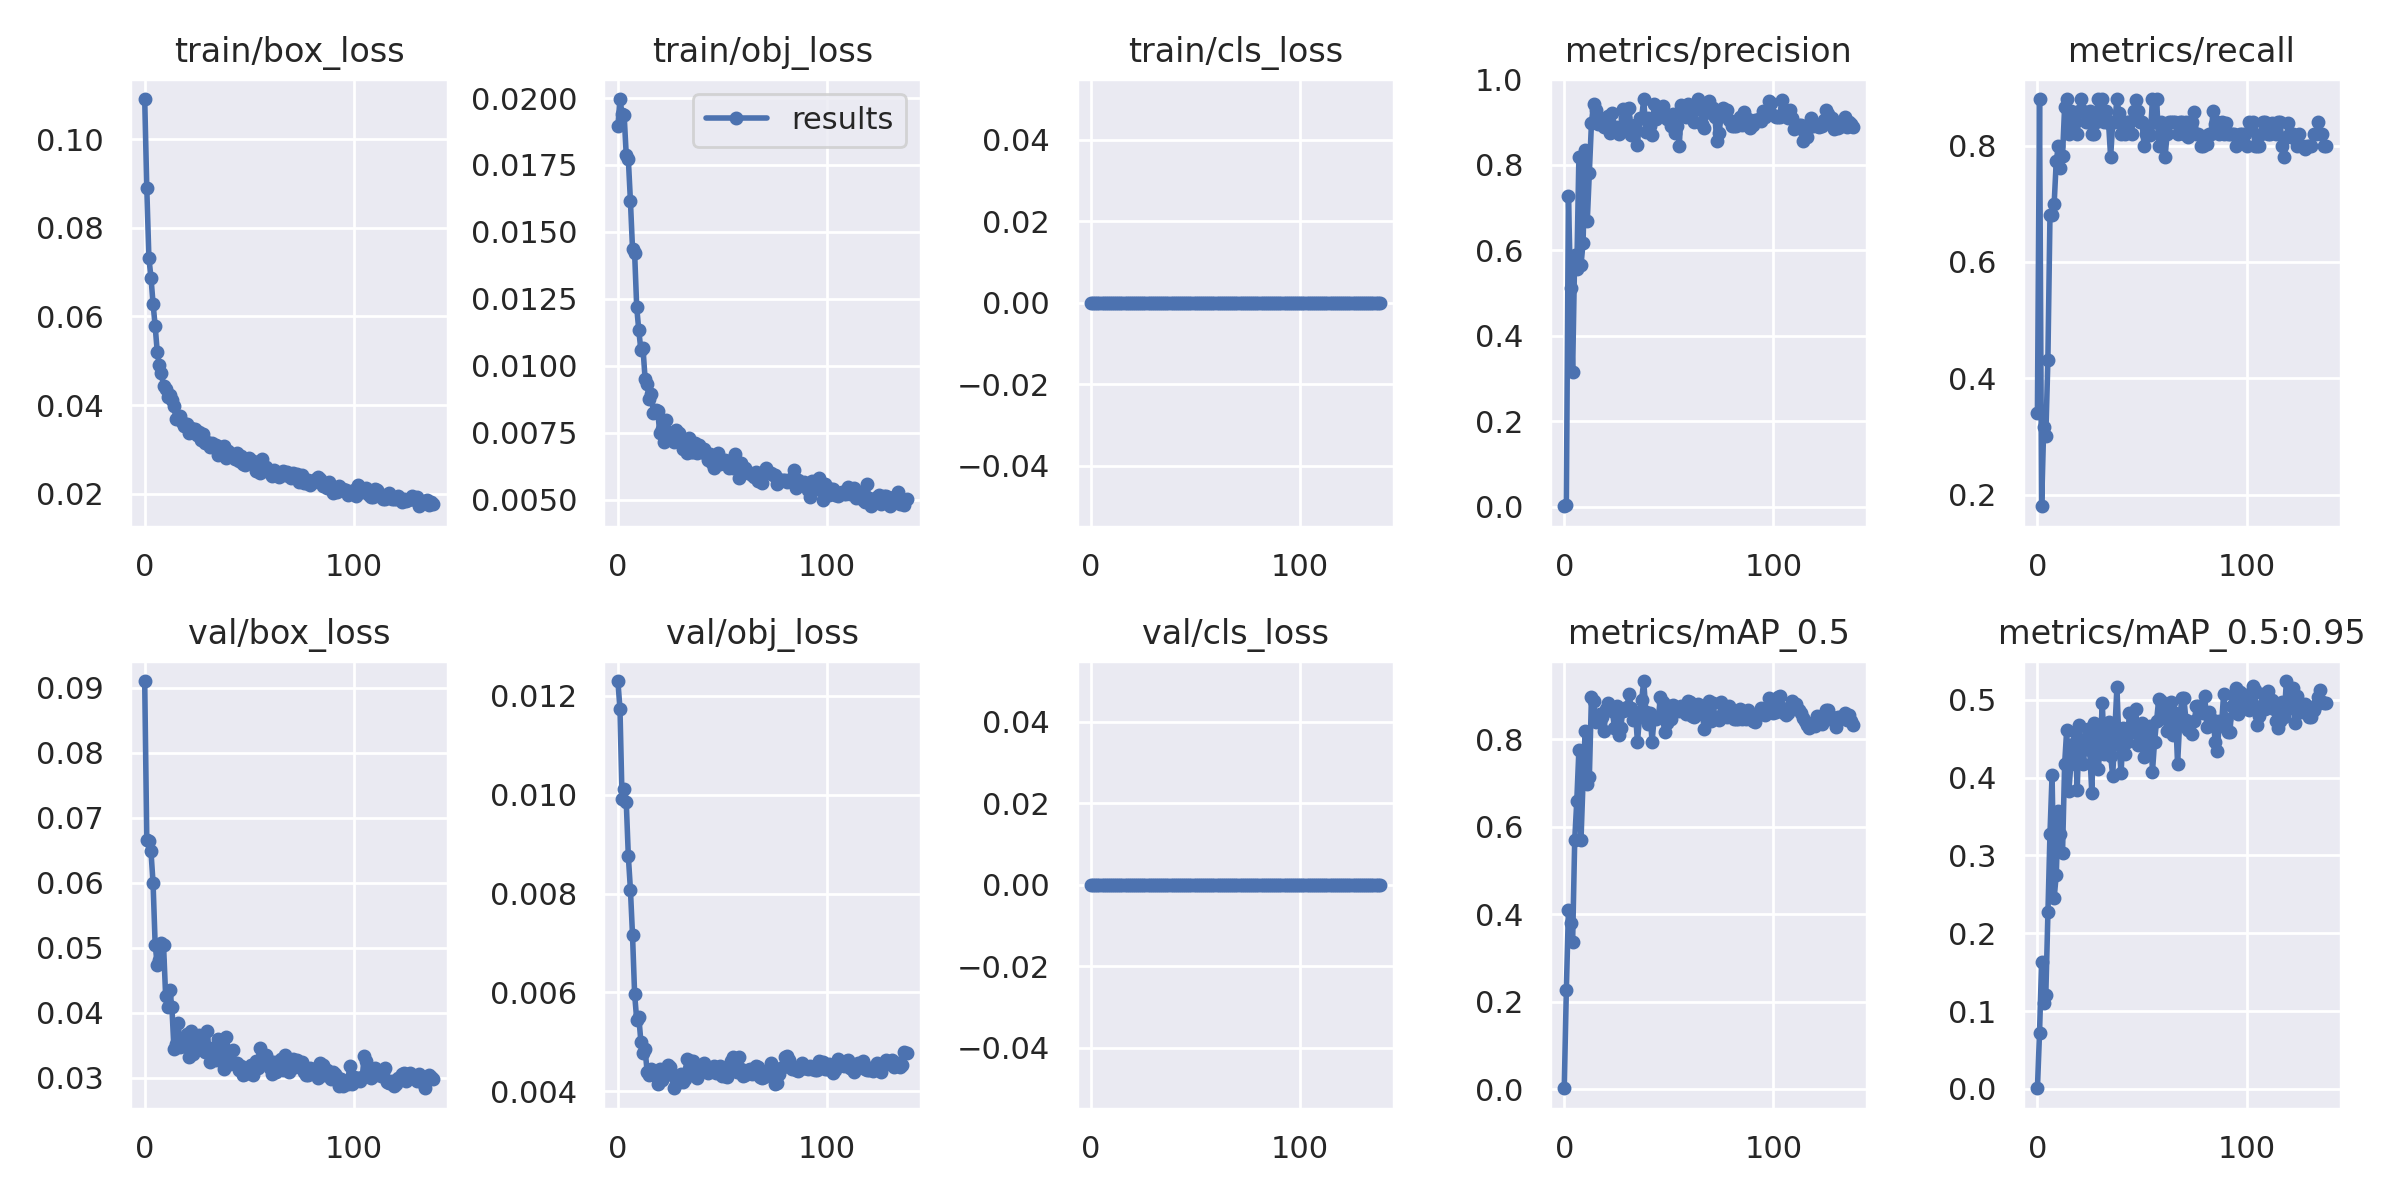

The table this chart was drawn from, first rows:
epoch, train/box_loss, train/obj_loss, train/cls_loss, metrics/precision, metrics/recall, metrics/mAP_0.5, metrics/mAP_0.5:0.95, val/box_loss, val/obj_loss, val/cls_loss, x/lr0, x/lr1, x/lr2
0, 0.109, 0.01895, 0, 0.001318, 0.34, 0.0026, 0.0008267, 0.09102, 0.0123, 0, 0.0811, 0.0021, 0.0021
1, 0.0889, 0.01996, 0, 0.003411, 0.88, 0.227, 0.07157, 0.06652, 0.01174, 0, 0.06129, 0.004286, 0.004286
2, 0.07323, 0.0194, 0, 0.7278, 0.18, 0.4089, 0.1631, 0.0664, 0.009905, 0, 0.04146, 0.006457, 0.006457
3, 0.06878, 0.01936, 0, 0.5127, 0.3158, 0.3789, 0.1105, 0.06482, 0.01013, 0, 0.02161, 0.008614, 0.008614
4, 0.06289, 0.01786, 0, 0.3149, 0.3, 0.3358, 0.1203, 0.05994, 0.009855, 0, 0.009868, 0.009868, 0.009868
5, 0.05784, 0.01772, 0, 0.5897, 0.4314, 0.5685, 0.2268, 0.05048, 0.008754, 0, 0.009868, 0.009868, 0.009868
6, 0.05201, 0.01615, 0, 0.5548, 0.68, 0.6589, 0.328, 0.0474, 0.008078, 0, 0.009835, 0.009835, 0.009835
7, 0.04895, 0.01436, 0, 0.8169, 0.68, 0.7745, 0.4033, 0.0481, 0.007156, 0, 0.009802, 0.009802, 0.009802
8, 0.04719, 0.01423, 0, 0.5649, 0.7, 0.5689, 0.2459, 0.05072, 0.005966, 0, 0.009769, 0.009769, 0.009769
9, 0.04422, 0.01219, 0, 0.6171, 0.7736, 0.705, 0.2749, 0.05049, 0.005445, 0, 0.009736, 0.009736, 0.009736
10, 0.04373, 0.01133, 0, 0.8331, 0.7988, 0.818, 0.3574, 0.04263, 0.005502, 0, 0.009703, 0.009703, 0.009703
11, 0.04181, 0.01059, 0, 0.6671, 0.7614, 0.697, 0.3271, 0.04092, 0.004997, 0, 0.00967, 0.00967, 0.00967
12, 0.04223, 0.01067, 0, 0.7805, 0.7825, 0.7126, 0.3032, 0.04351, 0.004763, 0, 0.009637, 0.009637, 0.009637
13, 0.04125, 0.009527, 0, 0.8965, 0.8668, 0.8962, 0.4171, 0.0409, 0.004848, 0, 0.009604, 0.009604, 0.009604
14, 0.03972, 0.009336, 0, 0.9409, 0.88, 0.8858, 0.4618, 0.03437, 0.004379, 0, 0.009571, 0.009571, 0.009571
15, 0.03686, 0.008768, 0, 0.9275, 0.82, 0.8385, 0.3823, 0.03514, 0.004322, 0, 0.009538, 0.009538, 0.009538
16, 0.03735, 0.008933, 0, 0.8951, 0.86, 0.8461, 0.4173, 0.03849, 0.004452, 0, 0.009505, 0.009505, 0.009505
17, 0.03754, 0.008228, 0, 0.9041, 0.84, 0.857, 0.443, 0.03471, 0.004346, 0, 0.009472, 0.009472, 0.009472
18, 0.03613, 0.008356, 0, 0.9065, 0.84, 0.8495, 0.4588, 0.03493, 0.004304, 0, 0.009439, 0.009439, 0.009439
19, 0.03522, 0.008334, 0, 0.8875, 0.82, 0.8182, 0.3839, 0.03601, 0.004143, 0, 0.009406, 0.009406, 0.009406
20, 0.03573, 0.00751, 0, 0.9059, 0.86, 0.8684, 0.4673, 0.03672, 0.004448, 0, 0.009373, 0.009373, 0.009373
21, 0.03368, 0.007628, 0, 0.9147, 0.88, 0.8821, 0.4392, 0.03315, 0.00423, 0, 0.00934, 0.00934, 0.00934
22, 0.03476, 0.007154, 0, 0.8749, 0.86, 0.8681, 0.4178, 0.03728, 0.004391, 0, 0.009307, 0.009307, 0.009307
23, 0.03404, 0.007972, 0, 0.9196, 0.84, 0.8642, 0.4496, 0.03363, 0.004454, 0, 0.009274, 0.009274, 0.009274
24, 0.03464, 0.007515, 0, 0.8865, 0.84, 0.8261, 0.4632, 0.03616, 0.004525, 0, 0.009241, 0.009241, 0.009241
25, 0.0332, 0.007461, 0, 0.8886, 0.86, 0.8751, 0.4354, 0.0358, 0.004477, 0, 0.009208, 0.009208, 0.009208
26, 0.03393, 0.007382, 0, 0.8705, 0.82, 0.81, 0.3801, 0.0366, 0.004326, 0, 0.009175, 0.009175, 0.009175
27, 0.03206, 0.007151, 0, 0.8825, 0.82, 0.8259, 0.4707, 0.0344, 0.004056, 0, 0.009142, 0.009142, 0.009142
28, 0.03338, 0.007602, 0, 0.9307, 0.84, 0.8638, 0.46, 0.03534, 0.004145, 0, 0.009109, 0.009109, 0.009109
29, 0.03154, 0.007476, 0, 0.91, 0.88, 0.866, 0.4115, 0.03395, 0.004258, 0, 0.009076, 0.009076, 0.009076
30, 0.03176, 0.007242, 0, 0.9299, 0.86, 0.8734, 0.436, 0.03722, 0.004347, 0, 0.009043, 0.009043, 0.009043
31, 0.03065, 0.006913, 0, 0.9317, 0.88, 0.9028, 0.4962, 0.03236, 0.004192, 0, 0.00901, 0.00901, 0.00901
32, 0.03153, 0.007219, 0, 0.87, 0.84, 0.871, 0.4306, 0.03459, 0.004242, 0, 0.008977, 0.008977, 0.008977
33, 0.03088, 0.006731, 0, 0.891, 0.86, 0.8445, 0.4513, 0.03317, 0.004656, 0, 0.008944, 0.008944, 0.008944
34, 0.03097, 0.00729, 0, 0.8935, 0.8394, 0.8627, 0.4717, 0.03273, 0.004445, 0, 0.008911, 0.008911, 0.008911
35, 0.0287, 0.006804, 0, 0.8451, 0.78, 0.7931, 0.4276, 0.03602, 0.004616, 0, 0.008878, 0.008878, 0.008878
36, 0.03057, 0.006801, 0, 0.9101, 0.84, 0.8509, 0.4024, 0.0343, 0.004601, 0, 0.008845, 0.008845, 0.008845
37, 0.02915, 0.007139, 0, 0.9093, 0.84, 0.8894, 0.4607, 0.03288, 0.004495, 0, 0.008812, 0.008812, 0.008812
38, 0.03086, 0.006734, 0, 0.9532, 0.88, 0.9325, 0.5167, 0.03139, 0.004262, 0, 0.008779, 0.008779, 0.008779
39, 0.028, 0.007058, 0, 0.877, 0.8559, 0.8623, 0.4431, 0.03621, 0.004503, 0, 0.008746, 0.008746, 0.008746
40, 0.02971, 0.006771, 0, 0.9079, 0.82, 0.8342, 0.4055, 0.03413, 0.004526, 0, 0.008713, 0.008713, 0.008713
41, 0.02885, 0.006886, 0, 0.8908, 0.84, 0.8585, 0.4639, 0.03213, 0.004567, 0, 0.00868, 0.00868, 0.00868
42, 0.02854, 0.006704, 0, 0.8693, 0.82, 0.7938, 0.4309, 0.03431, 0.004487, 0, 0.008647, 0.008647, 0.008647
43, 0.02791, 0.006483, 0, 0.9423, 0.84, 0.8498, 0.4455, 0.03225, 0.004369, 0, 0.008614, 0.008614, 0.008614
44, 0.02919, 0.006716, 0, 0.9064, 0.84, 0.846, 0.4838, 0.03228, 0.004414, 0, 0.008581, 0.008581, 0.008581
45, 0.02749, 0.006364, 0, 0.9166, 0.82, 0.8495, 0.4613, 0.03122, 0.004447, 0, 0.008548, 0.008548, 0.008548
46, 0.02849, 0.006203, 0, 0.9316, 0.86, 0.8961, 0.4581, 0.03189, 0.004509, 0, 0.008515, 0.008515, 0.008515
47, 0.02682, 0.006561, 0, 0.936, 0.8778, 0.8851, 0.4888, 0.03049, 0.004372, 0, 0.008482, 0.008482, 0.008482
48, 0.02639, 0.006763, 0, 0.9143, 0.86, 0.8159, 0.4423, 0.03053, 0.004429, 0, 0.008449, 0.008449, 0.008449
49, 0.02719, 0.006353, 0, 0.9078, 0.84, 0.8375, 0.4507, 0.03113, 0.004499, 0, 0.008416, 0.008416, 0.008416
50, 0.02801, 0.00644, 0, 0.9056, 0.84, 0.8747, 0.4708, 0.03111, 0.004299, 0, 0.008383, 0.008383, 0.008383
51, 0.02712, 0.006478, 0, 0.8893, 0.8, 0.8461, 0.427, 0.0319, 0.004312, 0, 0.00835, 0.00835, 0.00835
52, 0.02747, 0.006449, 0, 0.919, 0.82, 0.8772, 0.4615, 0.03047, 0.00429, 0, 0.008317, 0.008317, 0.008317
53, 0.02522, 0.006197, 0, 0.8741, 0.8333, 0.866, 0.4368, 0.03262, 0.004516, 0, 0.008284, 0.008284, 0.008284
54, 0.02616, 0.006351, 0, 0.8911, 0.8185, 0.8712, 0.4666, 0.03149, 0.004613, 0, 0.008251, 0.008251, 0.008251
55, 0.02459, 0.006189, 0, 0.8446, 0.88, 0.8633, 0.4079, 0.03465, 0.00469, 0, 0.008218, 0.008218, 0.008218
56, 0.02778, 0.006694, 0, 0.9389, 0.84, 0.8751, 0.4464, 0.03317, 0.004553, 0, 0.008185, 0.008185, 0.008185
57, 0.02547, 0.006249, 0, 0.9337, 0.88, 0.8633, 0.4733, 0.03236, 0.004385, 0, 0.008152, 0.008152, 0.008152
58, 0.02599, 0.005829, 0, 0.9123, 0.8, 0.8563, 0.5016, 0.03358, 0.004694, 0, 0.008119, 0.008119, 0.008119
59, 0.02527, 0.006385, 0, 0.9411, 0.84, 0.8859, 0.4986, 0.0328, 0.004453, 0, 0.008086, 0.008086, 0.008086
... 79 more rows
